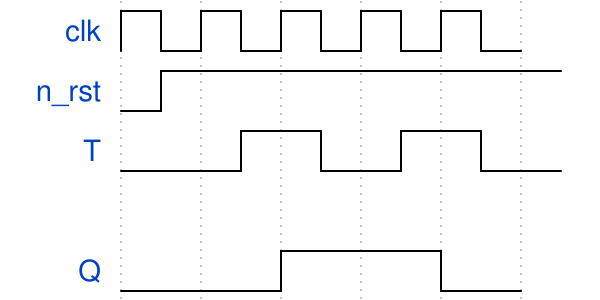

Here is a digital timing diagram. Give the WaveJSON source that produces it.

{signal: [
  {name: 'clk', wave: 'p....'},
  {name: 'n_rst', wave: 'lh....',phase:0.5},
  {name: 'T', wave: 'l.hlhl',phase:0.5},
  {},
  {name: 'Q', wave: 'l.h.l'}
]}
